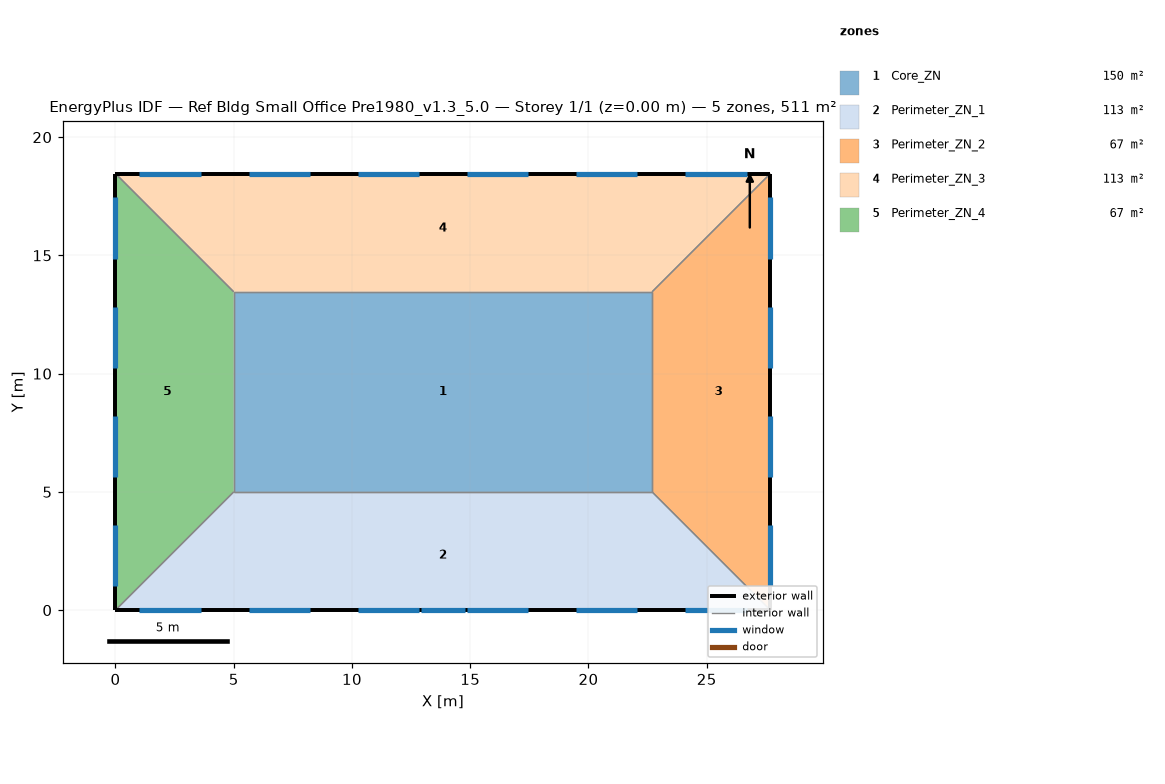
=== STOREY PLAN SPEC (per zone: floor XY polygon, exterior-wall plan segments, windows/doors) ===
zone 1: Core_ZN  (149.7 m²)
  floor: (22.69, 13.46) (22.69, 5.00) (5.00, 5.00) (5.00, 13.46)
  interior walls: 4
zone 2: Perimeter_ZN_1  (113.5 m²)
  floor: (22.69, 5.00) (27.69, 0.00) (0.00, 0.00) (5.00, 5.00)
  exterior wall: (0.00, 0.00) – (27.69, 0.00)  [27.7 m]
    window: (1.00, 0.00) – (3.61, 0.00)  [5.6 m²]
    window: (5.62, 0.00) – (8.23, 0.00)  [5.6 m²]
    window: (10.23, 0.00) – (12.84, 0.00)  [5.6 m²]
    window: (14.85, 0.00) – (17.46, 0.00)  [5.6 m²]
    window: (19.46, 0.00) – (22.07, 0.00)  [5.6 m²]
    window: (24.08, 0.00) – (26.69, 0.00)  [5.6 m²]
    window: (12.93, 0.00) – (14.76, 0.00)  [3.9 m²]
  interior walls: 3
zone 3: Perimeter_ZN_2  (67.3 m²)
  floor: (27.69, 18.46) (27.69, 0.00) (22.69, 5.00) (22.69, 13.46)
  exterior wall: (27.69, 0.00) – (27.69, 18.46)  [18.5 m]
    window: (27.69, 1.00) – (27.69, 3.61)  [5.6 m²]
    window: (27.69, 5.62) – (27.69, 8.23)  [5.6 m²]
    window: (27.69, 10.23) – (27.69, 12.84)  [5.6 m²]
    window: (27.69, 14.85) – (27.69, 17.46)  [5.6 m²]
  interior walls: 3
zone 4: Perimeter_ZN_3  (113.4 m²)
  floor: (27.69, 18.46) (22.69, 13.46) (5.00, 13.46) (0.00, 18.46)
  exterior wall: (27.69, 18.46) – (0.00, 18.46)  [27.7 m]
    window: (26.69, 18.46) – (24.08, 18.46)  [5.6 m²]
    window: (22.07, 18.46) – (19.46, 18.46)  [5.6 m²]
    window: (17.46, 18.46) – (14.85, 18.46)  [5.6 m²]
    window: (12.84, 18.46) – (10.23, 18.46)  [5.6 m²]
    window: (8.23, 18.46) – (5.62, 18.46)  [5.6 m²]
    window: (3.61, 18.46) – (1.00, 18.46)  [5.6 m²]
  interior walls: 3
zone 5: Perimeter_ZN_4  (67.3 m²)
  floor: (0.00, 18.46) (5.00, 13.46) (5.00, 5.00) (0.00, 0.00)
  exterior wall: (0.00, 18.46) – (0.00, 0.00)  [18.5 m]
    window: (0.00, 17.46) – (0.00, 14.85)  [5.6 m²]
    window: (0.00, 12.84) – (0.00, 10.23)  [5.6 m²]
    window: (0.00, 8.23) – (0.00, 5.62)  [5.6 m²]
    window: (0.00, 3.61) – (0.00, 1.00)  [5.6 m²]
  interior walls: 3

=== DERIVED (storey summary) ===
Building: Ref Bldg Small Office Pre1980_v1.3_5.0
Storey: 1 of 1  (floor level z = 0.00 m)
Storey gross floor area: 511.2 m²
Zones on this storey: 5
  - Core_ZN: floor 149.7 m²
  - Perimeter_ZN_1: floor 113.5 m²; exterior wall 27.7 m (84.5 m²); 7 window(s) 37.7 m²; WWR 44.6%
  - Perimeter_ZN_2: floor 67.3 m²; exterior wall 18.5 m (56.3 m²); 4 window(s) 22.5 m²; WWR 40.0%
  - Perimeter_ZN_3: floor 113.4 m²; exterior wall 27.7 m (84.5 m²); 6 window(s) 33.8 m²; WWR 40.0%
  - Perimeter_ZN_4: floor 67.3 m²; exterior wall 18.5 m (56.3 m²); 4 window(s) 22.5 m²; WWR 40.0%
Zone adjacency (shared interzone walls):
  - Core_ZN ↔ Perimeter_ZN_1
  - Core_ZN ↔ Perimeter_ZN_2
  - Core_ZN ↔ Perimeter_ZN_3
  - Core_ZN ↔ Perimeter_ZN_4
  - Perimeter_ZN_1 ↔ Perimeter_ZN_2
  - Perimeter_ZN_1 ↔ Perimeter_ZN_4
  - Perimeter_ZN_2 ↔ Perimeter_ZN_3
  - Perimeter_ZN_3 ↔ Perimeter_ZN_4